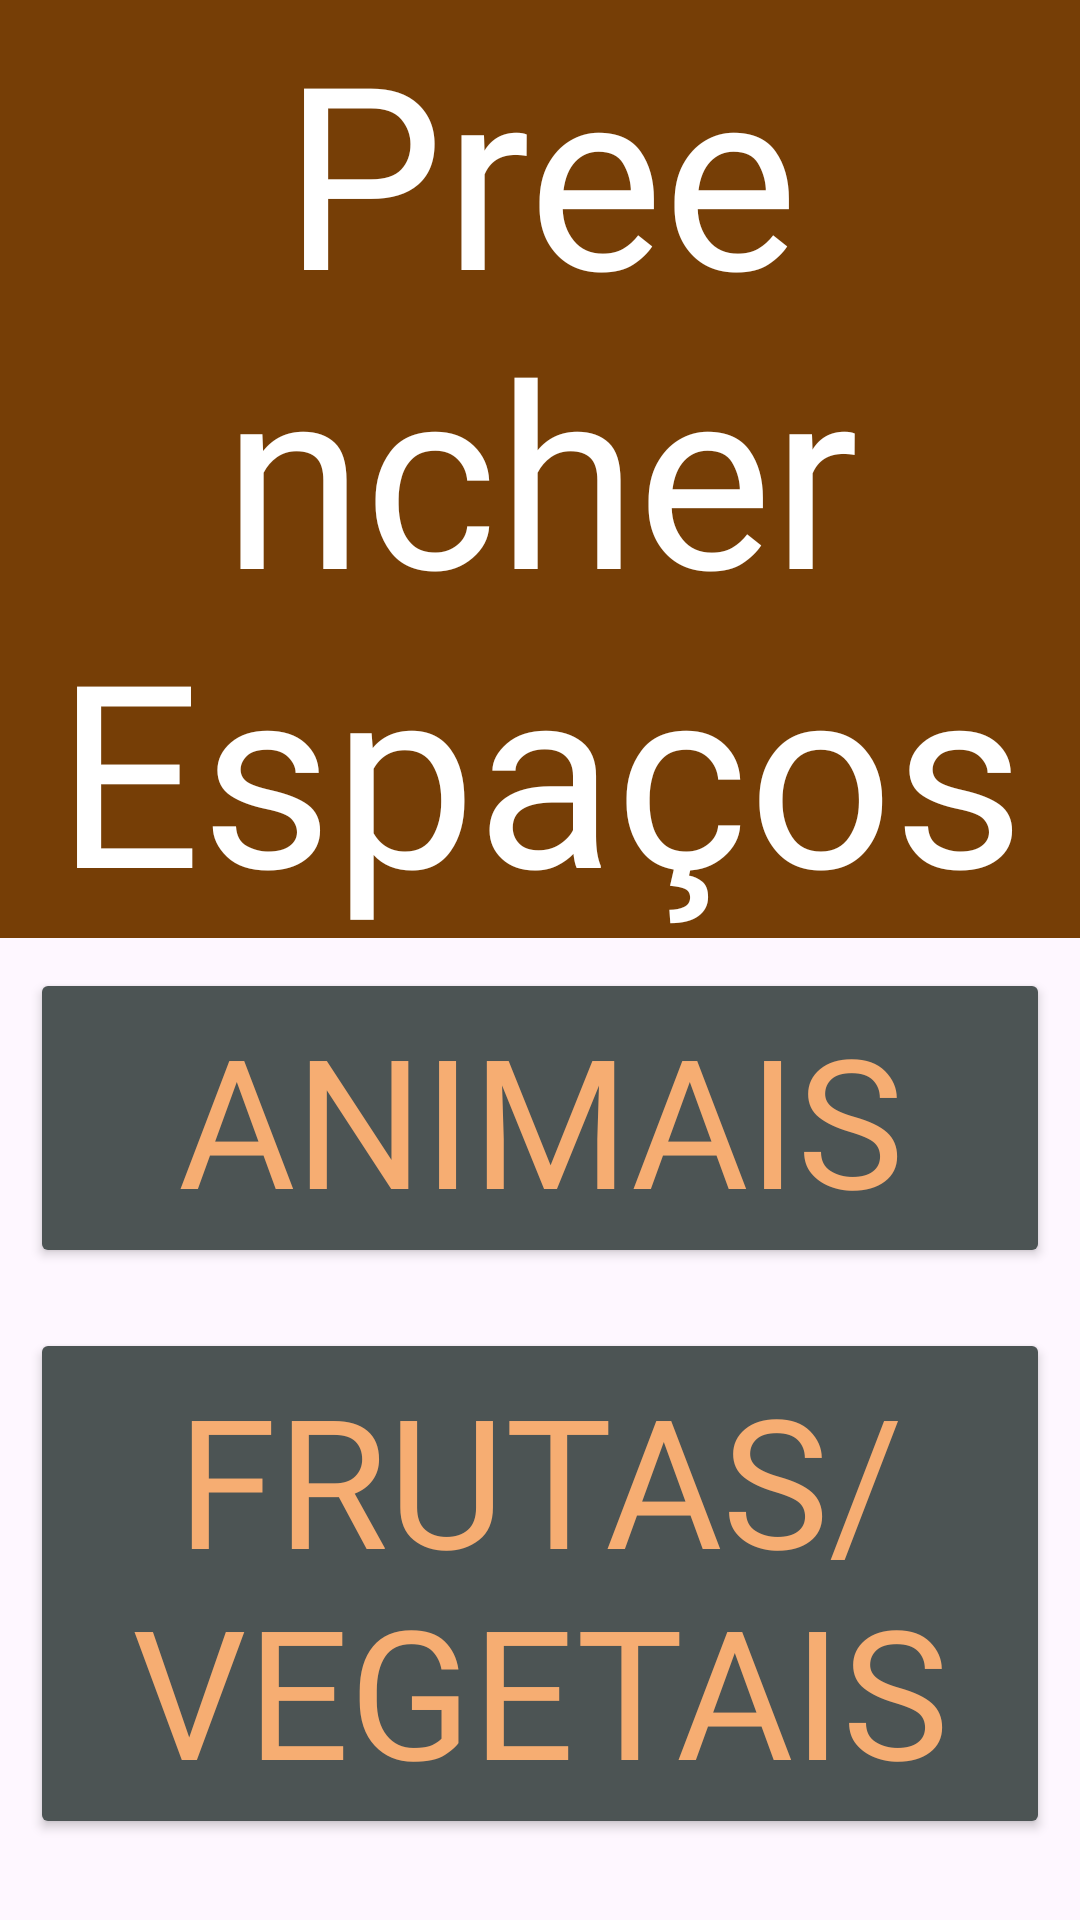

Android layout source for this screen:
<!-- AndroidManifest.xml: application theme Theme.AprenderInclusivo2 -->
<!-- res/layout/fragment_exercicios_preencher_espacos.xml -->
<?xml version="1.0" encoding="utf-8"?>
<layout xmlns:android="http://schemas.android.com/apk/res/android"
    xmlns:app="http://schemas.android.com/apk/res-auto"
    xmlns:tools="http://schemas.android.com/tools">

    <LinearLayout
        android:layout_width="match_parent"
        android:layout_height="match_parent"
        android:background="@drawable/background"
        android:orientation="vertical">

        <TextView
            android:id="@+id/textView3"
            android:layout_width="match_parent"
            android:layout_height="wrap_content"
            android:background="@color/header"
            android:fontFamily="@font/bouncy_love"
            android:text="@string/preencher_espacos"
            android:textAlignment="center"
            android:textColor="@color/header_text"
            android:textSize="85sp" />

        <LinearLayout
            android:id="@+id/linearLayout4"
            android:layout_width="match_parent"
            android:layout_height="match_parent"
            android:orientation="vertical"
            app:layout_constraintEnd_toEndOf="parent"
            app:layout_constraintStart_toStartOf="parent"
            app:layout_constraintTop_toBottomOf="@+id/textView">

            <Button
                android:id="@+id/exercicios_btn_preencher_espacos_animais"
                android:layout_width="match_parent"
                android:layout_height="wrap_content"
                android:layout_margin="10dp"
                android:backgroundTint="@color/outer_black"
                android:fontFamily="@font/bouncy"
                android:text="@string/Animais"
                android:textColor="@color/orange"
                android:textSize="60sp"
                app:cornerRadius="10dp"
                tools:ignore="VisualLintButtonSize" />

            <Button
                android:id="@+id/exercicios_btn_preencher_espacos_frutas"
                android:layout_width="match_parent"
                android:layout_height="wrap_content"
                android:layout_margin="10dp"
                android:backgroundTint="@color/outer_black"
                android:fontFamily="@font/bouncy"
                android:text="@string/Frutas_Vegetais"
                android:textColor="@color/orange"
                android:textSize="60sp"
                app:cornerRadius="10dp"
                tools:ignore="VisualLintButtonSize" />

            <Button
                android:id="@+id/exercicios_btn_preencher_espacos_cores"
                android:layout_width="match_parent"
                android:layout_height="wrap_content"
                android:layout_margin="10dp"
                android:backgroundTint="@color/outer_black"
                android:fontFamily="@font/bouncy"
                android:text="@string/Cores"
                android:textColor="@color/orange"
                android:textSize="60sp"
                app:cornerRadius="10dp"
                tools:ignore="VisualLintButtonSize" />

            <Button
                android:id="@+id/exercicios_btn_preencher_espacos_bandeiras"
                android:layout_width="match_parent"
                android:layout_height="wrap_content"
                android:layout_margin="10dp"
                android:backgroundTint="@color/outer_black"
                android:fontFamily="@font/bouncy"
                android:text="@string/Bandeiras"
                android:textColor="@color/orange"
                android:textSize="60sp"
                app:cornerRadius="10dp"
                tools:ignore="VisualLintButtonSize" />
        </LinearLayout>

    </LinearLayout>
</layout>
<!-- resources referenced by this layout -->
<resources>
  <color name="header">#763E06</color>
  <color name="header_text">#FFFFFFFF</color>
  <color name="orange">#F6AD72</color>
  <color name="outer_black">#4C5454</color>
  <string name="Animais">Animais</string>
  <string name="Bandeiras">Bandeiras</string>
  <string name="Cores">Cores</string>
  <string name="Frutas_Vegetais">Frutas/Vegetais</string>
  <string name="preencher_espacos">Preencher Espaços</string>
  <style name="Theme.AprenderInclusivo2" parent="Base.Theme.AprenderInclusivo2" />
  <style name="Base.Theme.AprenderInclusivo2" parent="Theme.Material3.DayNight.NoActionBar">
          
          
      </style>
</resources>
